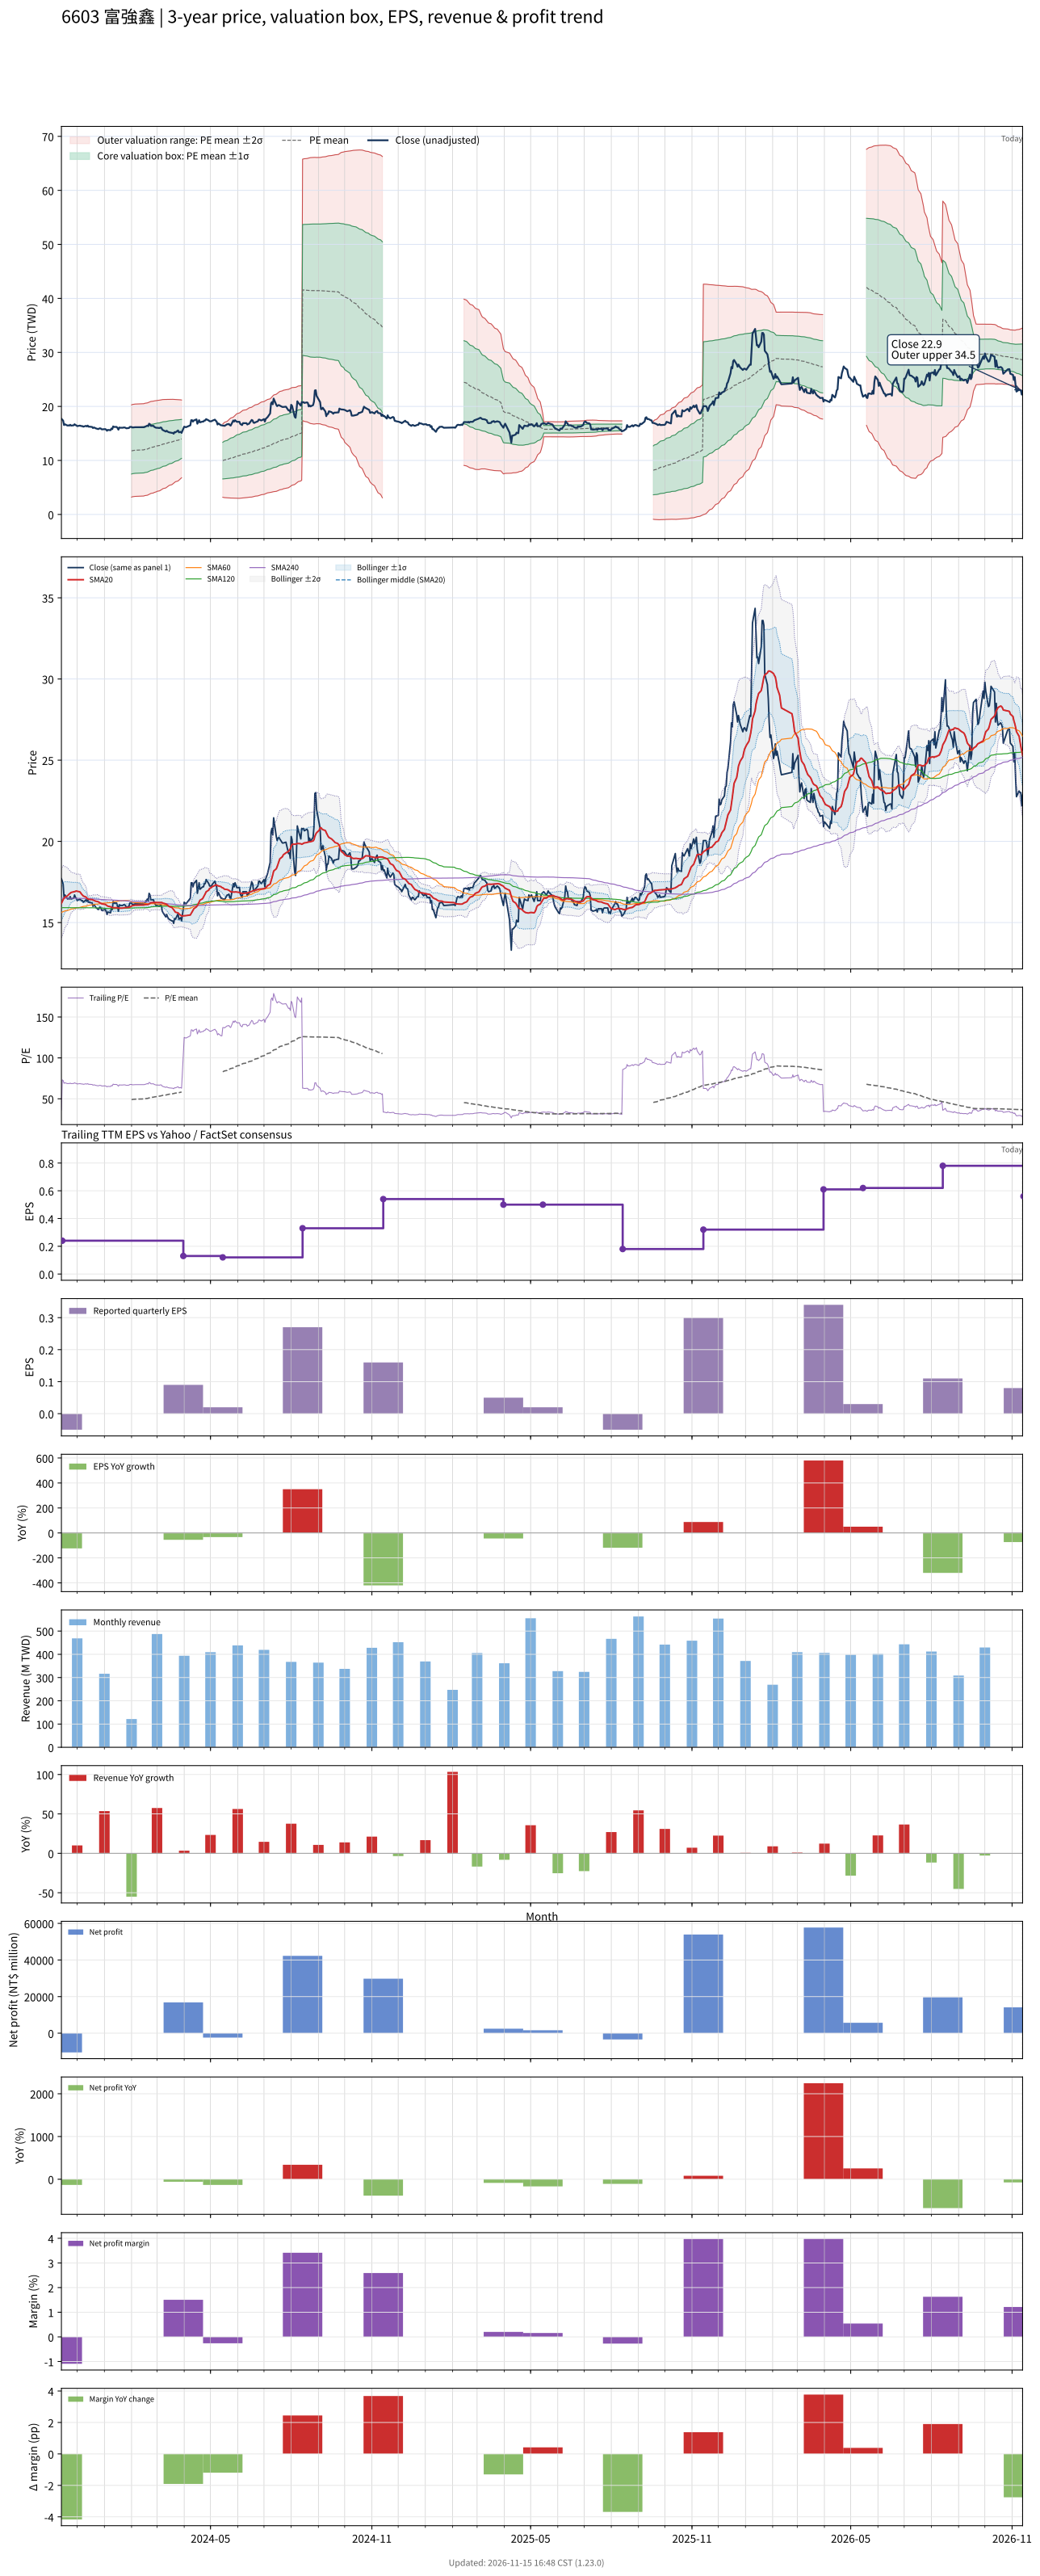

Source data for this figure (header and first rows):
# chart-version: skill-stock-dynamic-val…
date, close, available_date, period_end, eps, ttm_eps, pe, pe_mean, pe_std, price_m2, price_m1, price_mean, price_p1, price_p2, forward_eps, forward_pe, forward_pe_mean, forward_pe_std, forward_price_m2, forward_price_m1, forward_price_mean, forward_price_p1, forward_price_p2, sma20
2023-11-13, 17.7, 2023-08-14, 2023-06-30, 0.06, 0.4854, 36.46, 26.12, 6.485, 6.383, 9.531, 12.68, 15.83, 18.98, , , , , , , , , , 16.18
2023-11-14, 17.55, 2023-11-14, 2023-09-30, -0.05, 0.24, 73.12, , , , , , , , , , , , , , , , , 16.3
2023-11-15, 17.35, 2023-11-14, 2023-09-30, -0.05, 0.24, 72.29, , , , , , , , , , , , , , , , , 16.41
2023-11-16, 16.55, 2023-11-14, 2023-09-30, -0.05, 0.24, 68.96, , , , , , , , , , , , , , , , , 16.49
2023-11-17, 16.7, 2023-11-14, 2023-09-30, -0.05, 0.24, 69.58, , , , , , , , , , , , , , , , , 16.57
2023-11-20, 16.45, 2023-11-14, 2023-09-30, -0.05, 0.24, 68.54, , , , , , , , , , , , , , , , , 16.64
2023-11-21, 16.5, 2023-11-14, 2023-09-30, -0.05, 0.24, 68.75, , , , , , , , , , , , , , , , , 16.71
2023-11-22, 16.45, 2023-11-14, 2023-09-30, -0.05, 0.24, 68.54, , , , , , , , , , , , , , , , , 16.76
2023-11-23, 16.6, 2023-11-14, 2023-09-30, -0.05, 0.24, 69.17, , , , , , , , , , , , , , , , , 16.81
2023-11-24, 16.45, 2023-11-14, 2023-09-30, -0.05, 0.24, 68.54, , , , , , , , , , , , , , , , , 16.85
2023-11-27, 16.5, 2023-11-14, 2023-09-30, -0.05, 0.24, 68.75, , , , , , , , , , , , , , , , , 16.89
2023-11-28, 16.7, 2023-11-14, 2023-09-30, -0.05, 0.24, 69.58, , , , , , , , , , , , , , , , , 16.91
2023-11-29, 16.55, 2023-11-14, 2023-09-30, -0.05, 0.24, 68.96, , , , , , , , , , , , , , , , , 16.92
2023-11-30, 16.5, 2023-11-14, 2023-09-30, -0.05, 0.24, 68.75, , , , , , , , , , , , , , , , , 16.95
2023-12-01, 16.35, 2023-11-14, 2023-09-30, -0.05, 0.24, 68.12, , , , , , , , , , , , , , , , , 16.93
2023-12-04, 16.45, 2023-11-14, 2023-09-30, -0.05, 0.24, 68.54, , , , , , , , , , , , , , , , , 16.89
2023-12-05, 16.4, 2023-11-14, 2023-09-30, -0.05, 0.24, 68.33, , , , , , , , , , , , , , , , , 16.83
2023-12-06, 16.35, 2023-11-14, 2023-09-30, -0.05, 0.24, 68.12, , , , , , , , , , , , , , , , , 16.75
2023-12-07, 16.35, 2023-11-14, 2023-09-30, -0.05, 0.24, 68.12, , , , , , , , , , , , , , , , , 16.69
2023-12-08, 16.25, 2023-11-14, 2023-09-30, -0.05, 0.24, 67.71, , , , , , , , , , , , , , , , , 16.64
2023-12-11, 16.4, 2023-11-14, 2023-09-30, -0.05, 0.24, 68.33, , , , , , , , , , , , , , , , , 16.57
2023-12-12, 16.3, 2023-11-14, 2023-09-30, -0.05, 0.24, 67.92, , , , , , , , , , , , , , , , , 16.51
2023-12-13, 16.45, 2023-11-14, 2023-09-30, -0.05, 0.24, 68.54, , , , , , , , , , , , , , , , , 16.46
2023-12-14, 16.25, 2023-11-14, 2023-09-30, -0.05, 0.24, 67.71, , , , , , , , , , , , , , , , , 16.45
2023-12-15, 16.25, 2023-11-14, 2023-09-30, -0.05, 0.24, 67.71, , , , , , , , , , , , , , , , , 16.43
2023-12-18, 16.2, 2023-11-14, 2023-09-30, -0.05, 0.24, 67.5, , , , , , , , , , , , , , , , , 16.41
2023-12-19, 16, 2023-11-14, 2023-09-30, -0.05, 0.24, 66.67, , , , , , , , , , , , , , , , , 16.39
2023-12-20, 16.1, 2023-11-14, 2023-09-30, -0.05, 0.24, 67.08, , , , , , , , , , , , , , , , , 16.37
2023-12-21, 16.05, 2023-11-14, 2023-09-30, -0.05, 0.24, 66.88, , , , , , , , , , , , , , , , , 16.34
2023-12-22, 15.95, 2023-11-14, 2023-09-30, -0.05, 0.24, 66.46, , , , , , , , , , , , , , , , , 16.32
2023-12-25, 15.8, 2023-11-14, 2023-09-30, -0.05, 0.24, 65.83, , , , , , , , , , , , , , , , , 16.28
2023-12-26, 15.9, 2023-11-14, 2023-09-30, -0.05, 0.24, 66.25, , , , , , , , , , , , , , , , , 16.24
2023-12-27, 15.95, 2023-11-14, 2023-09-30, -0.05, 0.24, 66.46, , , , , , , , , , , , , , , , , 16.21
2023-12-28, 15.9, 2023-11-14, 2023-09-30, -0.05, 0.24, 66.25, , , , , , , , , , , , , , , , , 16.18
2023-12-29, 15.75, 2023-11-14, 2023-09-30, -0.05, 0.24, 65.62, , , , , , , , , , , , , , , , , 16.15
2024-01-02, 15.8, 2023-11-14, 2023-09-30, -0.05, 0.24, 65.83, , , , , , , , , , , , , , , , , 16.12
2024-01-03, 15.7, 2023-11-14, 2023-09-30, -0.05, 0.24, 65.42, , , , , , , , , , , , , , , , , 16.09
2024-01-04, 15.5, 2023-11-14, 2023-09-30, -0.05, 0.24, 64.58, , , , , , , , , , , , , , , , , 16.04
2024-01-05, 15.65, 2023-11-14, 2023-09-30, -0.05, 0.24, 65.21, , , , , , , , , , , , , , , , , 16.01
2024-01-08, 15.6, 2023-11-14, 2023-09-30, -0.05, 0.24, 65, , , , , , , , , , , , , , , , , 15.97
2024-01-09, 15.9, 2023-11-14, 2023-09-30, -0.05, 0.24, 66.25, , , , , , , , , , , , , , , , , 15.95
2024-01-10, 15.8, 2023-11-14, 2023-09-30, -0.05, 0.24, 65.83, , , , , , , , , , , , , , , , , 15.93
2024-01-11, 16.3, 2023-11-14, 2023-09-30, -0.05, 0.24, 67.92, , , , , , , , , , , , , , , , , 15.92
2024-01-12, 16.2, 2023-11-14, 2023-09-30, -0.05, 0.24, 67.5, , , , , , , , , , , , , , , , , 15.91
2024-01-15, 16.2, 2023-11-14, 2023-09-30, -0.05, 0.24, 67.5, , , , , , , , , , , , , , , , , 15.91
2024-01-16, 16, 2023-11-14, 2023-09-30, -0.05, 0.24, 66.67, , , , , , , , , , , , , , , , , 15.9
2024-01-17, 15.7, 2023-11-14, 2023-09-30, -0.05, 0.24, 65.42, , , , , , , , , , , , , , , , , 15.89
2024-01-18, 16.1, 2023-11-14, 2023-09-30, -0.05, 0.24, 67.08, , , , , , , , , , , , , , , , , 15.89
2024-01-19, 16.05, 2023-11-14, 2023-09-30, -0.05, 0.24, 66.88, , , , , , , , , , , , , , , , , 15.89
2024-01-22, 16.05, 2023-11-14, 2023-09-30, -0.05, 0.24, 66.88, , , , , , , , , , , , , , , , , 15.89
2024-01-23, 16.1, 2023-11-14, 2023-09-30, -0.05, 0.24, 67.08, , , , , , , , , , , , , , , , , 15.91
2024-01-24, 16.1, 2023-11-14, 2023-09-30, -0.05, 0.24, 67.08, , , , , , , , , , , , , , , , , 15.92
2024-01-25, 16.05, 2023-11-14, 2023-09-30, -0.05, 0.24, 66.88, , , , , , , , , , , , , , , , , 15.92
2024-01-26, 15.95, 2023-11-14, 2023-09-30, -0.05, 0.24, 66.46, , , , , , , , , , , , , , , , , 15.93
2024-01-29, 16, 2023-11-14, 2023-09-30, -0.05, 0.24, 66.67, , , , , , , , , , , , , , , , , 15.94
2024-01-30, 16.2, 2023-11-14, 2023-09-30, -0.05, 0.24, 67.5, , , , , , , , , , , , , , , , , 15.96
2024-01-31, 16.2, 2023-11-14, 2023-09-30, -0.05, 0.24, 67.5, , , , , , , , , , , , , , , , , 15.98
2024-02-01, 16.2, 2023-11-14, 2023-09-30, -0.05, 0.24, 67.5, 48.96, 17.79, 3.213, 7.482, 11.75, 16.02, 20.29, , , , , , , , , , 16.02
2024-02-02, 16.1, 2023-11-14, 2023-09-30, -0.05, 0.24, 67.08, 49.25, 17.8, 3.278, 7.549, 11.82, 16.09, 20.36, , , , , , , , , , 16.04
... 669 more rows
